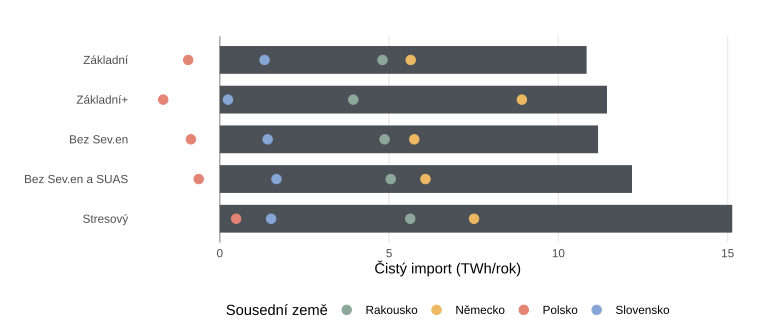

The table this chart was drawn from, first rows:
name, neighbour, ImportTWh, ExportTWh
Základní, AT, 4.888, 0.082
Základní, DE, 6.266, 0.627
Základní, PL, 1.452, 2.386
Základní, SK, 1.83, 0.509
Základní+, AT, 4.038, 0.096
Základní+, DE, 9.768, 0.846
Základní+, PL, 1.154, 2.824
Základní+, SK, 1.563, 1.322
Bez Sev.en, AT, 4.94, 0.072
Bez Sev.en, DE, 6.331, 0.586
Bez Sev.en, PL, 1.487, 2.34
Bez Sev.en, SK, 1.914, 0.501
Bez Sev.en a SUAS, AT, 5.11, 0.062
Bez Sev.en a SUAS, DE, 6.586, 0.512
Bez Sev.en a SUAS, PL, 1.571, 2.194
Bez Sev.en a SUAS, SK, 2.151, 0.477
Stresový, AT, 5.692, 0.067
Stresový, DE, 7.989, 0.479
Stresový, PL, 2.155, 1.671
Stresový, SK, 2.235, 0.719
